The GitHub repository Prasone/Starfruit-Disease-Detection-using-MobileNetV2---HSV contains a labelled image folder "dataset" with 5 categories: anthracnose, bed bugs, fruit borer, healthy fruits, healthy leaf. Examples follow, each with its label.

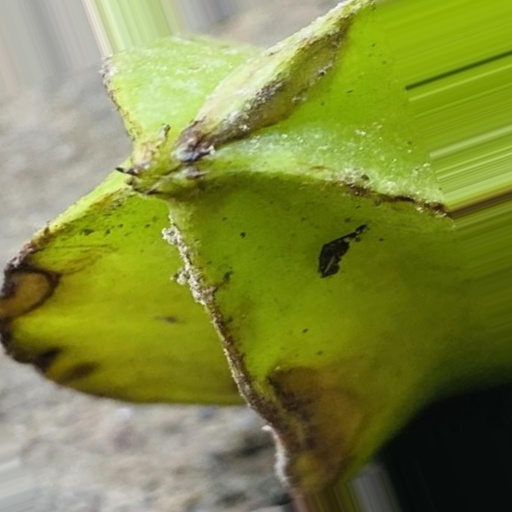
Label: anthracnose

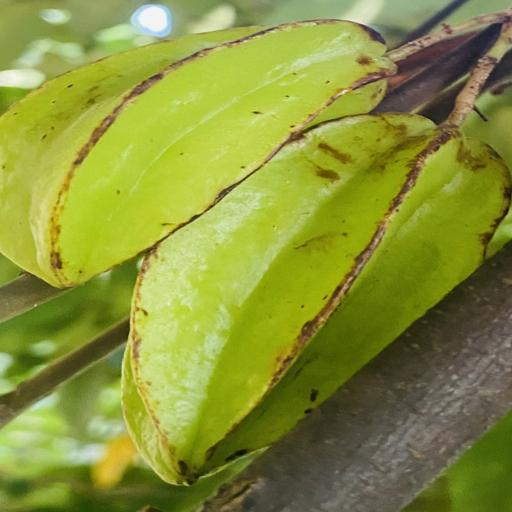
Label: bed bugs

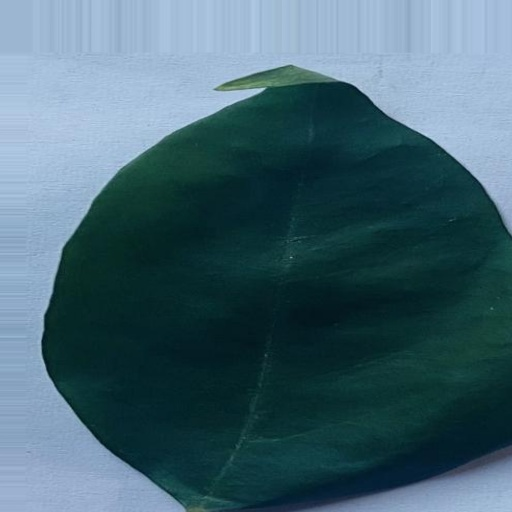
Label: healthy leaf

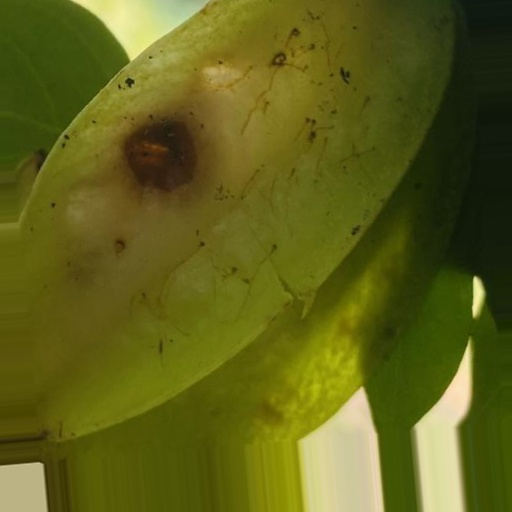
Label: fruit borer

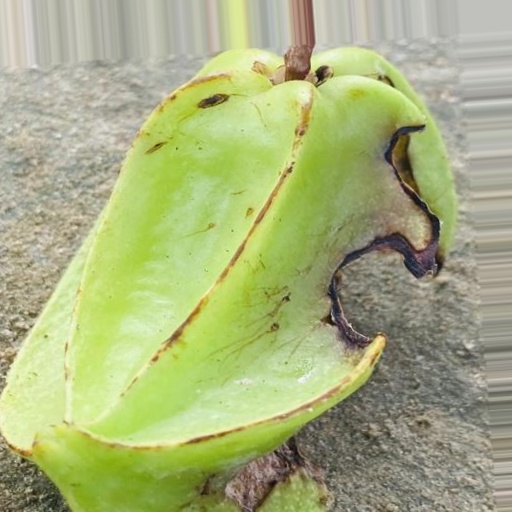
Label: fruit borer

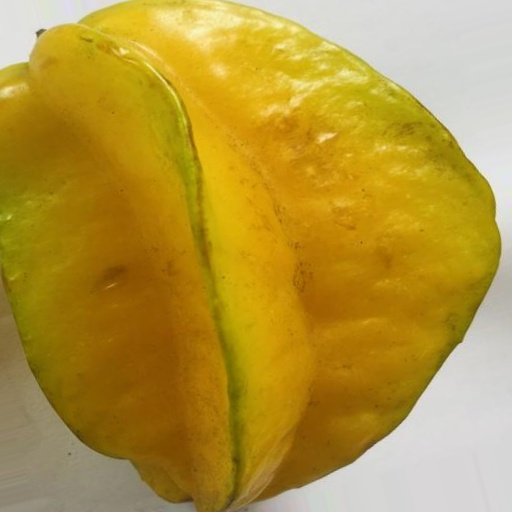
Label: healthy fruits
